The GitHub repository gokul028h/sugarcane_disease contains a labelled image folder "data" with 6 categories: bacterial blights, healthy, mosaic, red rot, rust, yellow. Examples follow, each with its label.

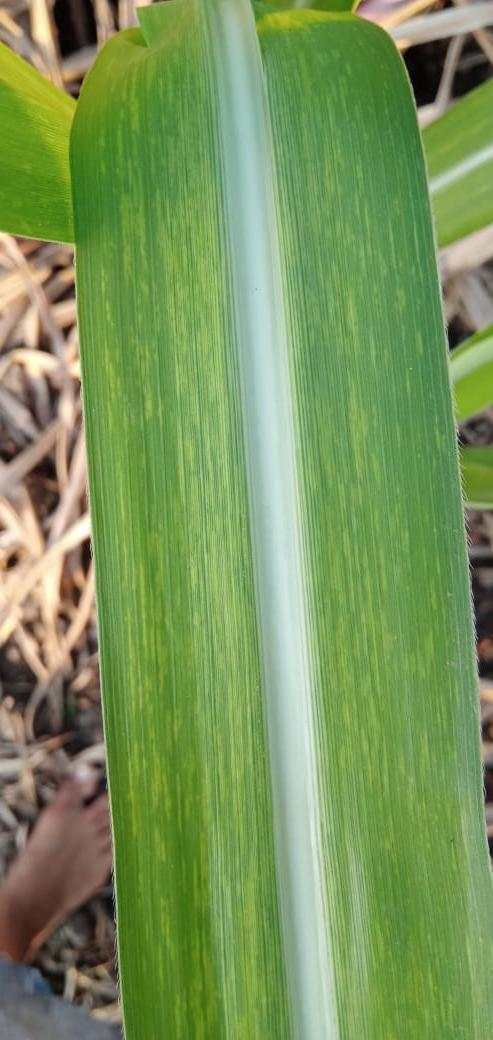
Label: mosaic

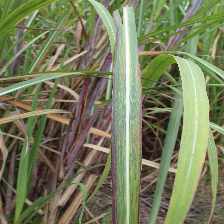
Label: bacterial blights

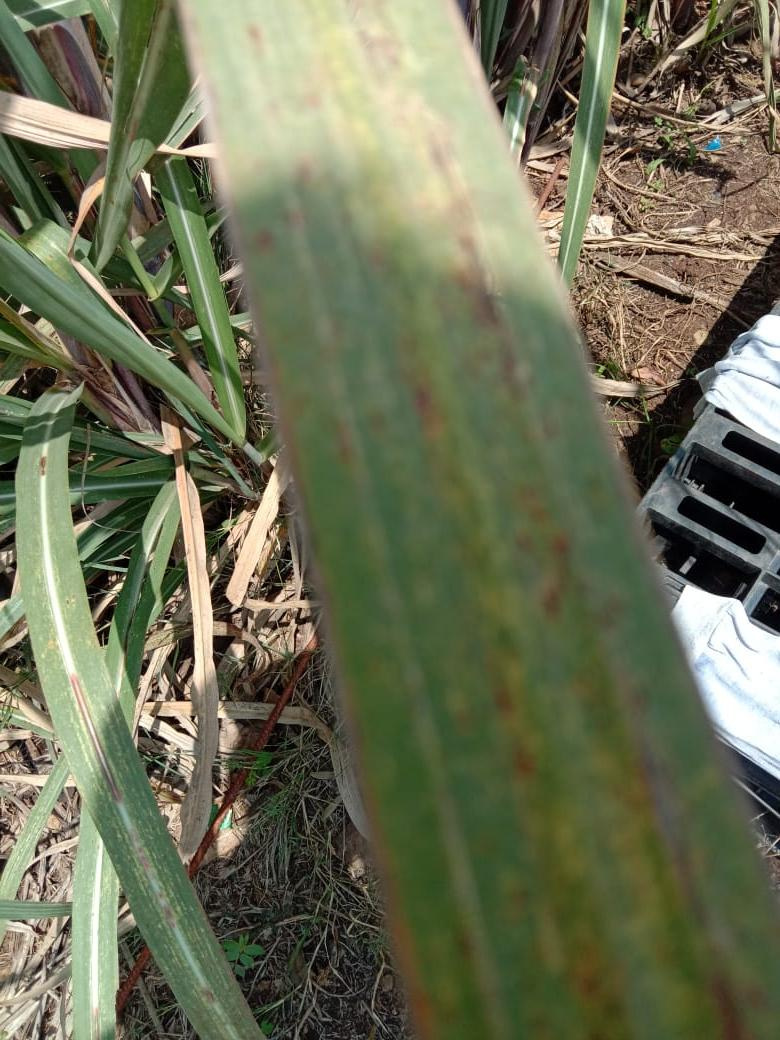
Label: rust

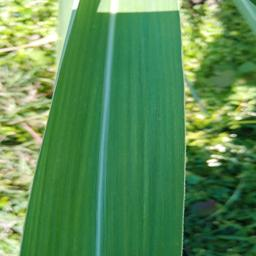
Label: healthy

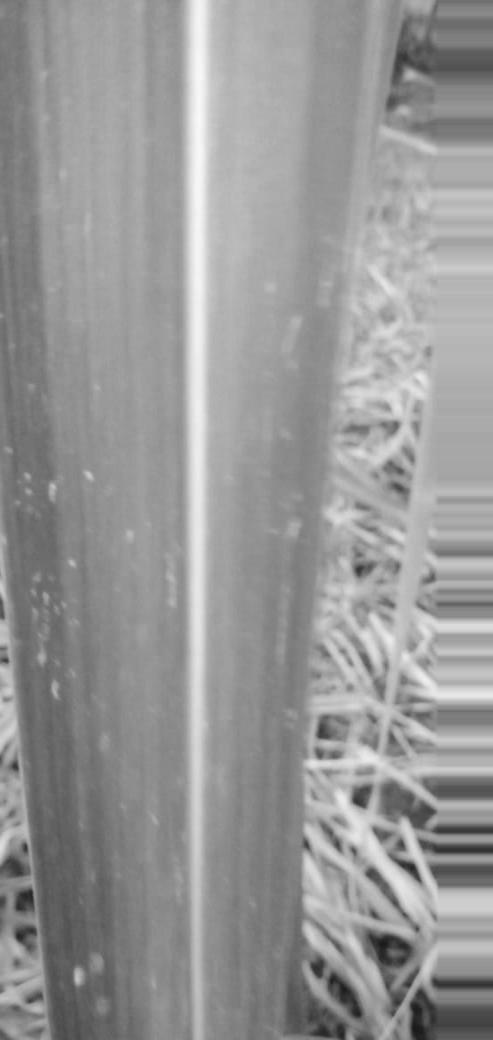
Label: yellow

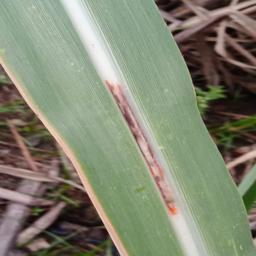
Label: red rot
